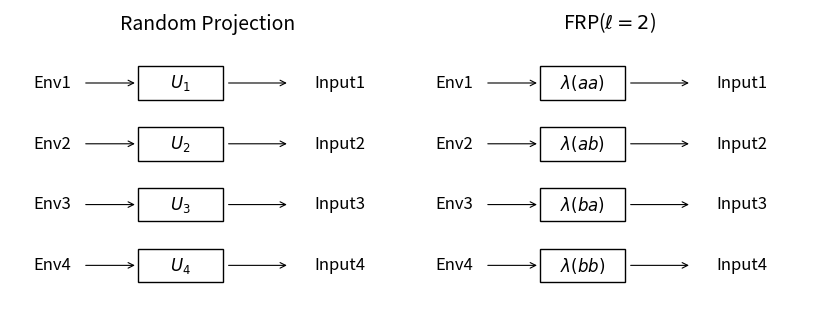

Source code (Python):
import matplotlib.pyplot as plt
import matplotlib.patches as patches

# ============================================================================
# STYLE CONFIGURATION
# ============================================================================

# Define different style presets that can be easily switched
STYLE_PRESETS = {
    # Default style for general use
    "default": {
        # Figure settings
        "figure_width": 10,         # Total figure width in inches
        "figure_height": 4,         # Figure height in inches
        "dpi": 400,                 # DPI for saved figures
        "tight_layout_pad": 0.5,    # Padding around the figure
        "tight_layout_w_pad": 2.0,  # Width padding between subplots
        "tight_layout_h_pad": 0.5,  # Height padding between subplots
        
        # Title settings
        "title_fontsize": 12,       # Font size for subplot titles
        "title_pad": -5,            # Space between title and plot (negative brings closer)
        
        # Block settings
        "block_width": 1.5,         # Width of blocks
        "block_height": 0.6,        # Height of blocks
        "block_linewidth": 1.5,     # Line width of block borders
        "block_edgecolor": 'black', # Color of block borders
        "block_facecolor": 'none',  # Fill color of blocks (none = transparent)
        "block_fontsize": 10,       # Font size for text in blocks
        
        # Arrow settings
        "arrow_linewidth": 1.2,     # Line width for arrows
        "arrow_color": 'black',     # Color of arrows
        "arrow_style": '->',        # Arrow style
        
        # Text settings
        "label_fontsize": 10,       # Font size for labels
        "text_color": 'black',      # Color for text
        
        # Layout settings
        "x_min": -3,                # Minimum x-axis limit
        "x_max": 3.5,               # Maximum x-axis limit
        "y_min": -0.8,              # Minimum y-axis limit
        "y_max": 3.8,               # Maximum y-axis limit
    },
    
    # Style optimized for paper publication
    "paper": {
        # Figure settings
        "figure_width": 8,          # Narrower for paper columns
        "figure_height": 3.5,       # Shorter height
        "dpi": 600,                 # Higher DPI for print quality
        "tight_layout_pad": 0.1,    # Minimal padding to maximize content
        "tight_layout_w_pad": 0.5,  # Minimal width padding
        "tight_layout_h_pad": 0.1,  # Minimal height padding
        
        # Title settings
        "title_fontsize": 14,       # Slightly smaller font for titles
        "title_pad": -5,            # Bring title closer to content
        
        # Block settings
        "block_width": 1.4,         # Slightly narrower blocks
        "block_height": 0.55,       # Slightly shorter blocks
        "block_linewidth": 1.0,     # Thinner lines for print
        "block_edgecolor": 'black', # Standard black edges
        "block_facecolor": 'none',  # Transparent fill
        "block_fontsize": 12,        # Smaller font for blocks
        
        # Arrow settings
        "arrow_linewidth": 0.8,     # Thinner arrows for print
        "arrow_color": 'black',     # Standard black arrows
        "arrow_style": '->',        # Standard arrow style
        
        # Text settings
        "label_fontsize": 12,        # Smaller font for labels
        "text_color": 'black',      # Standard black text
        
        # Layout settings
        "x_min": -3,                # Same layout dimensions
        "x_max": 3.5,
        "y_min": -0.8,
        "y_max": 3.8,
    },
    
    # Style optimized for presentations
    "presentation": {
        # Figure settings
        "figure_width": 12,         # Wider for presentations
        "figure_height": 5,         # Taller for better visibility
        "dpi": 400,                 # Lower DPI is fine for screens
        "tight_layout_pad": 1.0,    # More padding for visibility
        "tight_layout_w_pad": 3.0,  # More space between subplots
        "tight_layout_h_pad": 1.0,  # More vertical space
        
        # Title settings
        "title_fontsize": 20,       # Larger font for visibility
        "title_pad": 5,             # More space between title and content
        
        # Block settings
        "block_width": 1.8,         # Wider blocks for visibility
        "block_height": 0.7,        # Taller blocks
        "block_linewidth": 2.0,     # Thicker lines for visibility
        "block_edgecolor": 'black', # Standard black edges
        "block_facecolor": 'none',  # Transparent fill
        "block_fontsize": 20,       # Larger font for visibility
        
        # Arrow settings
        "arrow_linewidth": 1.5,     # Thicker arrows for visibility
        "arrow_color": 'black',     # Standard black arrows
        "arrow_style": '->',        # Standard arrow style
        
        # Text settings
        "label_fontsize": 20,       # Larger font for visibility
        "text_color": 'black',      # Standard black text
        
        # Layout settings
        "x_min": -3.5,              # Slightly wider view
        "x_max": 4.0,
        "y_min": -1.0,
        "y_max": 4.0,
    }
}

# Select which style to use (change this to switch styles)
ACTIVE_STYLE = "paper"
style = STYLE_PRESETS[ACTIVE_STYLE]

# ============================================================================
# UTILITY FUNCTIONS
# ============================================================================

# Utility function: draw a rectangle (block) at a given center (x, y) with a label.
def draw_block(ax, center_x, center_y, label, width=None, height=None):
    # Use style parameters or provided values
    width = width if width is not None else style["block_width"]
    height = height if height is not None else style["block_height"]
    
    # Calculate lower-left corner
    ll_x = center_x - width/2
    ll_y = center_y - height/2
    
    # Create the rectangle patch
    rect = patches.Rectangle(
        (ll_x, ll_y), width, height,
        linewidth=style["block_linewidth"], 
        edgecolor=style["block_edgecolor"], 
        facecolor=style["block_facecolor"]
    )
    ax.add_patch(rect)
    
    # Add text in the center of the rectangle
    ax.text(
        center_x, center_y, label, 
        fontsize=style["block_fontsize"], 
        color=style["text_color"],
        ha='center', va='center'
    )

# Utility function: draw an arrow from (x1, y1) to (x2, y2) with optional text.
def draw_arrow(ax, x1, y1, x2, y2, text=None):
    ax.annotate(
        '', xy=(x2, y2), xytext=(x1, y1),
        arrowprops=dict(
            facecolor=style["arrow_color"], 
            arrowstyle=style["arrow_style"], 
            lw=style["arrow_linewidth"]
        )
    )
    
    if text:
        mid_x = (x1 + x2)/2
        mid_y = (y1 + y2)/2
        ax.text(
            mid_x, mid_y, text, 
            fontsize=style["label_fontsize"], 
            color=style["text_color"],
            ha='center', va='bottom'
        )

def draw_method_a(ax):
    """
    Method (a): Each environment vector is transformed by a distinct orthonormal matrix
                U1, U2, U3, U4.
    """
    # Set title with style parameters
    ax.set_title('Random Projection', 
                fontsize=style["title_fontsize"], 
                pad=style["title_pad"])

    # Positions for 4 environment vectors (vertical stack)
    y_positions = [3, 2, 1, 0]  # top to bottom

    for i, y in enumerate(y_positions):
        # Input label
        env_label = f'Env{i+1}'
        ax.text(-2, y, env_label, 
                fontsize=style["label_fontsize"], 
                color=style["text_color"],
                ha='right', va='center')
        
        # Arrow from input to block
        draw_arrow(ax, -1.8, y, -0.9, y)
        
        # Block with label U_{i+1} with actual value of i
        u_label = rf'$U_{{{i+1}}}$'
        block_x = -0.2
        draw_block(ax, block_x, y, u_label)
        
        # Arrow from block to output
        draw_arrow(ax, block_x+0.75, y, block_x+1.8, y)
        
        # Output label
        ax.text(block_x+2.2, y, f'Input{i+1}', 
                fontsize=style["label_fontsize"], 
                color=style["text_color"],
                ha='left', va='center')

    # Adjust axis using style parameters
    ax.set_xlim([style["x_min"], style["x_max"]])
    ax.set_ylim([style["y_min"], style["y_max"]])
    ax.set_aspect('equal', 'box')
    ax.axis('off')

def draw_method_b(ax):
    """
    Method (b): Two orthonormal matrices U1, U2 are sampled, then we apply
                U1^2, U1U2, U2U1, and U2^2 respectively.
    """
    # Set title with style parameters
    ax.set_title(r'FRP($\ell=2$)', 
                fontsize=style["title_fontsize"], 
                pad=style["title_pad"])

    y_positions = [3, 2, 1, 0]  # top to bottom
    transform_labels = [
        r'$\lambda(aa)$', r'$\lambda(ab)$', r'$\lambda(ba)$', r'$\lambda(bb)$'
    ]

    for i, y in enumerate(y_positions):
        # Input label
        env_label = f'Env{i+1}'
        ax.text(-2, y, env_label, 
                fontsize=style["label_fontsize"], 
                color=style["text_color"],
                ha='right', va='center')
        
        # Arrow from input to block
        draw_arrow(ax, -1.8, y, -0.9, y)
        
        # Block
        block_x = -0.2
        draw_block(ax, block_x, y, transform_labels[i])
        
        # Arrow from block to output
        draw_arrow(ax, block_x+0.75, y, block_x+1.8, y)
        
        # Output label
        ax.text(block_x+2.2, y, f'Input{i+1}', 
                fontsize=style["label_fontsize"], 
                color=style["text_color"],
                ha='left', va='center')

    # Adjust axis using style parameters
    ax.set_xlim([style["x_min"], style["x_max"]])
    ax.set_ylim([style["y_min"], style["y_max"]])
    ax.set_aspect('equal', 'box')
    ax.axis('off')

def main():
    # Create figure with style parameters
    fig, axes = plt.subplots(
        1, 2, 
        figsize=(style["figure_width"], style["figure_height"])
    )

    # Draw each method in separate subplot
    draw_method_a(axes[0])
    draw_method_b(axes[1])

    # Use style parameters for layout
    plt.tight_layout(
        pad=style["tight_layout_pad"], 
        w_pad=style["tight_layout_w_pad"], 
        h_pad=style["tight_layout_h_pad"]
    )

    # Save figure as PDF and PNG with style parameters
    plt.savefig("key_diagram.pdf", dpi=style["dpi"], bbox_inches='tight')
    plt.savefig("key_diagram.png", bbox_inches='tight')

    # If you prefer to show the figure in a window:
    # plt.show()

if __name__ == '__main__':
    main()
